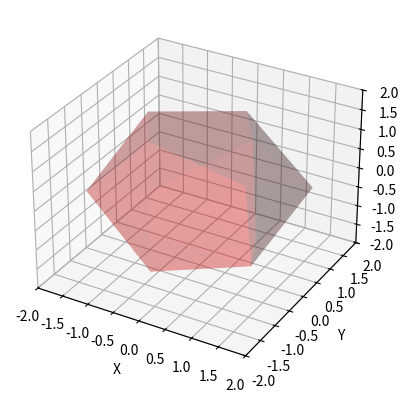

Generate this figure with matplotlib:
# python -m pip install -U pip
# sudo python -m pip install -U matplotlib

from math import sqrt
import matplotlib.pyplot as plt
from mpl_toolkits.mplot3d import axes3d
from mpl_toolkits.mplot3d.art3d import Poly3DCollection
import numpy as np

# https://fr.wikipedia.org/wiki/Icosa%C3%A8dre
phi = (1+sqrt(5))/2
pts = np.array([[phi,1,0], [phi,-1,0], [-phi,1,0], [-phi,-1,0],
[1,0,phi], [1,0,-phi], [-1,0,phi], [-1,0,-phi],
[0,phi,1], [0,phi,-1], [0,-phi,1], [0,-phi,-1]])

zero = np.array( [0,0,0] )

r1 = [ pts[0], pts[2], pts[3], pts[1] ] 
r2 = [ pts[4], pts[5], pts[7], pts[6] ]
r3 = [ pts[8], pts[10], pts[11], pts[9] ]

triangle3D = []
triangle3D.append( [pts[0], pts[8], pts[4] ] )
triangle3D.append( [pts[0], pts[4], pts[1] ] )
triangle3D.append( [pts[0], pts[1], pts[5] ] )
triangle3D.append( [pts[0], pts[5], pts[9] ] )
triangle3D.append( [pts[0], pts[9], pts[8] ] )
triangle3D.append( [pts[8], pts[9], pts[2] ] )
triangle3D.append( [pts[8], pts[2], pts[6] ] )
triangle3D.append( [pts[8], pts[6], pts[4] ] )
triangle3D.append( [pts[6], pts[10], pts[4] ] )
triangle3D.append( [pts[6], pts[3], pts[10] ] )
triangle3D.append( [pts[6], pts[2], pts[3] ] )
triangle3D.append( [pts[10], pts[3], pts[11]] )
triangle3D.append( [pts[10], pts[11], pts[1]] )
triangle3D.append( [pts[10], pts[1], pts[4]] )
triangle3D.append( [pts[1], pts[11], pts[5]] )
triangle3D.append( [pts[11], pts[3], pts[7]] )
triangle3D.append( [pts[11], pts[7], pts[5]] )
triangle3D.append( [pts[3], pts[2], pts[7]] )
triangle3D.append( [pts[7], pts[9], pts[2]] )
triangle3D.append( [pts[5], pts[7], pts[9]] )

fig = plt.figure()
#ax = plt.axes(projection='3d')
#x = []
#y = []
#z = []
#for i in range(0,len(pts)):
#	x.append(pts[i][0])
#	y.append(pts[i][1])
#	z.append(pts[i][2])
#ax.scatter(x,y,z,color='r')
#print(pts)
#print('x=',x)
#print('y=',y)
#print('z=',z)

ax = fig.add_subplot(111,projection='3d')

ax.set_xlabel('X')
ax.set_xlim3d(-2, 2)
ax.set_ylabel('Y')
ax.set_ylim3d(-2, 2)
ax.set_zlabel('Z')
ax.set_zlim3d(-2, 2)

fc = []
for i in range(1,21):
	fc.append( (i/20,0,0,0.2) )

#fc.append( (1,1,0,0.4) )
#fc.append( (0,1,0,0.4) )
#fc.append( (0,0,1,0.4) )
#print(fc)
ax.add_collection3d( Poly3DCollection( triangle3D, facecolors=fc, linewidths=1))
plt.show()

